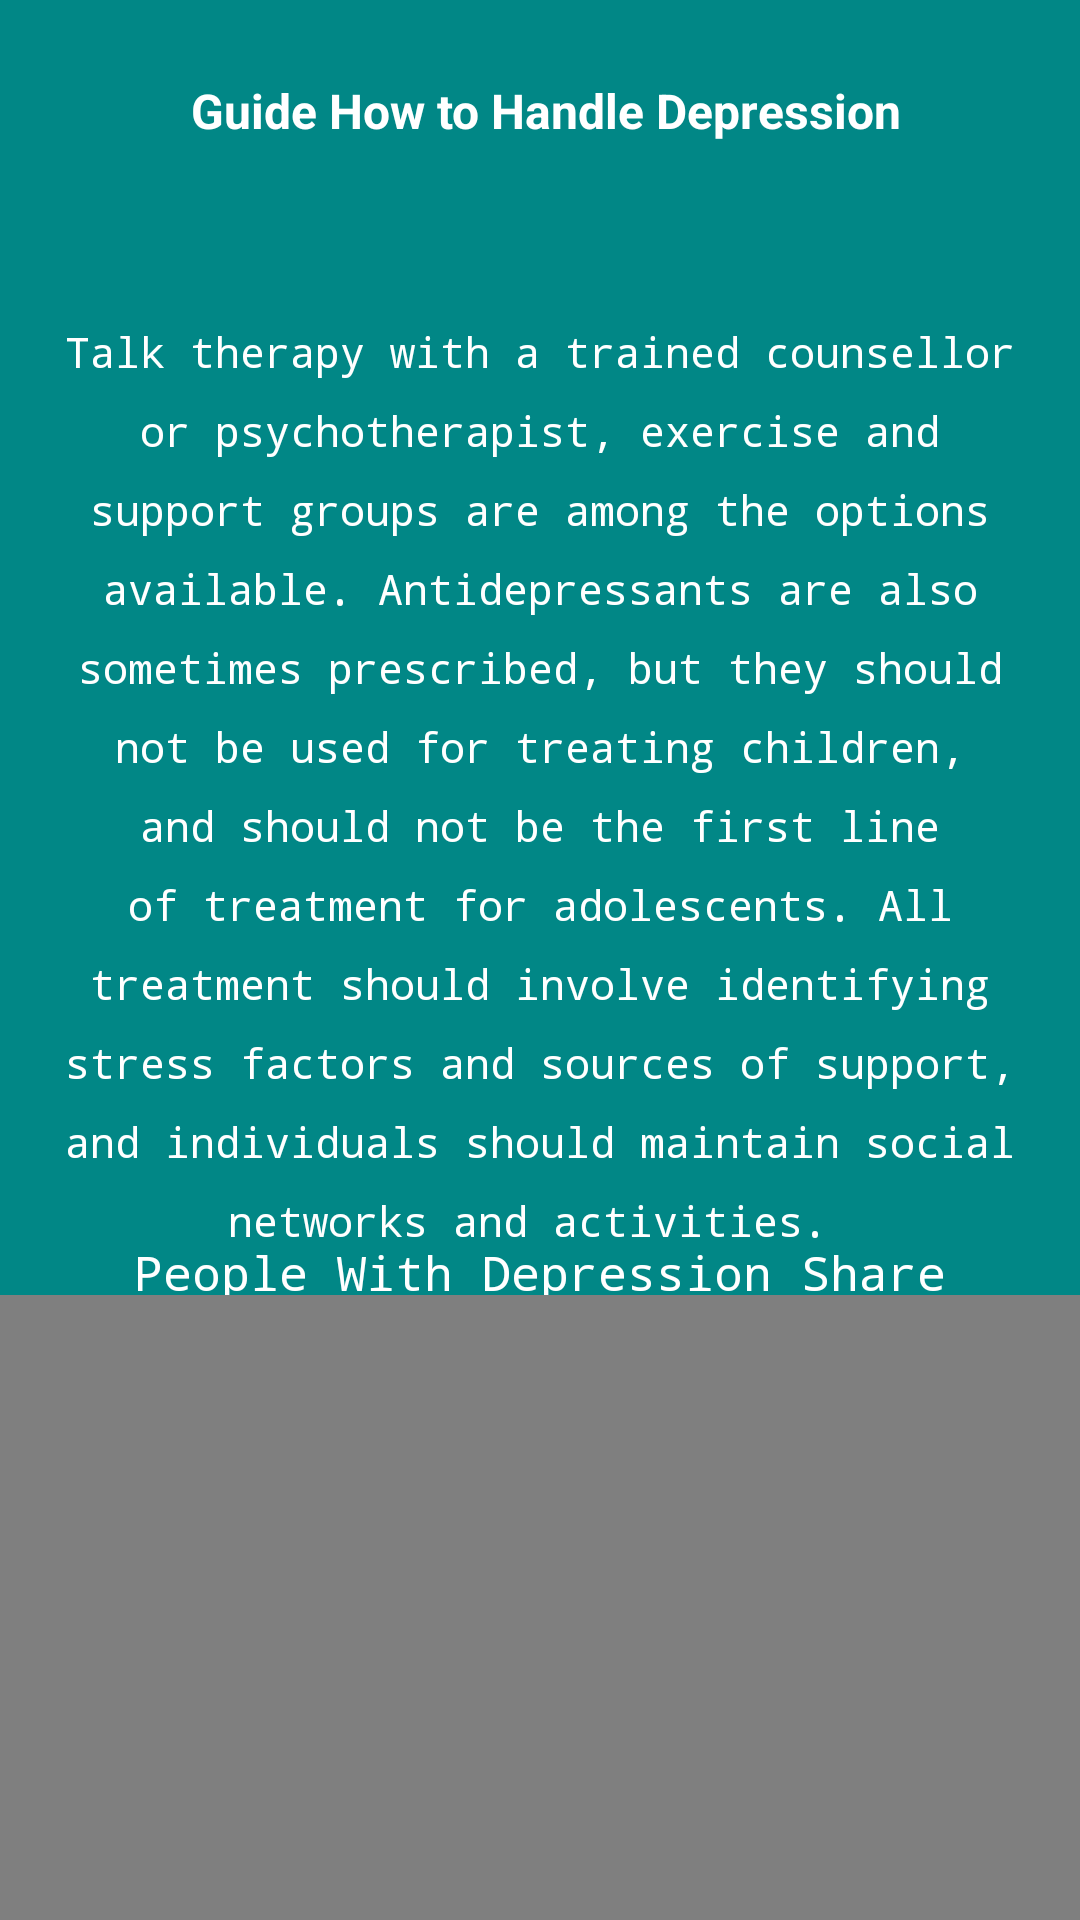

This screen was rendered from an Android layout file. Write that file and the resources it references.
<!-- AndroidManifest.xml: application theme Theme.TwiceApps -->
<!-- res/layout/activity_guide_depression.xml -->
<?xml version="1.0" encoding="utf-8"?>
<androidx.constraintlayout.widget.ConstraintLayout xmlns:android="http://schemas.android.com/apk/res/android"
    xmlns:app="http://schemas.android.com/apk/res-auto"
    xmlns:tools="http://schemas.android.com/tools"
    android:layout_width="match_parent"
    android:layout_height="match_parent"
    android:background="@color/teal_700"
    tools:context=".guide_depression">

    <TextView
        android:id="@+id/textView28"
        android:layout_width="0dp"
        android:layout_height="wrap_content"
        android:layout_marginStart="16dp"
        android:layout_marginTop="16dp"
        android:layout_marginEnd="16dp"
        android:fontFamily="monospace"
        android:text="People With Depression Share Advice Video"
        android:textAlignment="center"
        android:textColor="#FFFFFF"
        android:textSize="16sp"
        app:layout_constraintBottom_toTopOf="@+id/frameLayout"
        app:layout_constraintEnd_toEndOf="parent"
        app:layout_constraintHorizontal_bias="0.0"
        app:layout_constraintStart_toStartOf="parent"
        app:layout_constraintTop_toBottomOf="@+id/textView27"
        app:layout_constraintVertical_bias="0.459" />

    <TextView
        android:id="@+id/textView27"
        android:layout_width="0dp"
        android:layout_height="wrap_content"
        android:layout_marginStart="16dp"
        android:layout_marginTop="60dp"
        android:layout_marginEnd="16dp"
        android:fontFamily="monospace"
        android:lineSpacingExtra="10sp"
        android:text="Talk therapy with a trained counsellor or psychotherapist, exercise and support groups are among the options available. Antidepressants are also sometimes prescribed, but they should not be used for treating children, and should not be the first line of treatment for adolescents. All treatment should involve identifying stress factors and sources of support, and individuals should maintain social networks and activities. "
        android:textAlignment="center"
        android:textColor="#FFFFFF"
        app:layout_constraintEnd_toEndOf="parent"
        app:layout_constraintHorizontal_bias="0.0"
        app:layout_constraintStart_toStartOf="parent"
        app:layout_constraintTop_toBottomOf="@+id/textView12" />

    <TextView
        android:id="@+id/textView12"
        android:layout_width="wrap_content"
        android:layout_height="wrap_content"
        android:text=" Guide How to Handle Depression"
        android:textColor="#FFFFFF"
        android:textSize="16sp"
        android:textStyle="bold"
        app:layout_constraintBottom_toBottomOf="parent"
        app:layout_constraintEnd_toEndOf="parent"
        app:layout_constraintStart_toStartOf="parent"
        app:layout_constraintTop_toTopOf="parent"
        app:layout_constraintVertical_bias="0.042" />

    <FrameLayout
        android:id="@+id/frameLayout"
        android:layout_width="wrap_content"
        android:layout_height="wrap_content"
        android:layout_marginTop="32dp"
        app:layout_constraintBottom_toBottomOf="parent"
        app:layout_constraintEnd_toEndOf="parent"
        app:layout_constraintStart_toStartOf="parent"
        app:layout_constraintTop_toBottomOf="@+id/textView27">

        <VideoView
            android:id="@+id/vid_stress"
            android:layout_width="384dp"
            android:layout_height="225dp" />
    </FrameLayout>
</androidx.constraintlayout.widget.ConstraintLayout>
<!-- resources referenced by this layout -->
<resources>
  <style name="Theme.TwiceApps" parent="Theme.AppCompat.Light.DarkActionBar">
          
          <item name="colorPrimary">@color/purple_500</item>
          <item name="colorPrimaryDark">@color/purple_700</item>
          <item name="colorAccent">@color/teal_200</item>
          
      </style>
  <!-- not gathered from this repository: default colours our renderer supplied (Android Studio template values) -->
  <color name="purple_500">#FF6200EE</color>
  <color name="purple_700">#FF3700B3</color>
  <color name="teal_200">#FF03DAC5</color>
  <color name="teal_700">#FF018786</color>
</resources>
